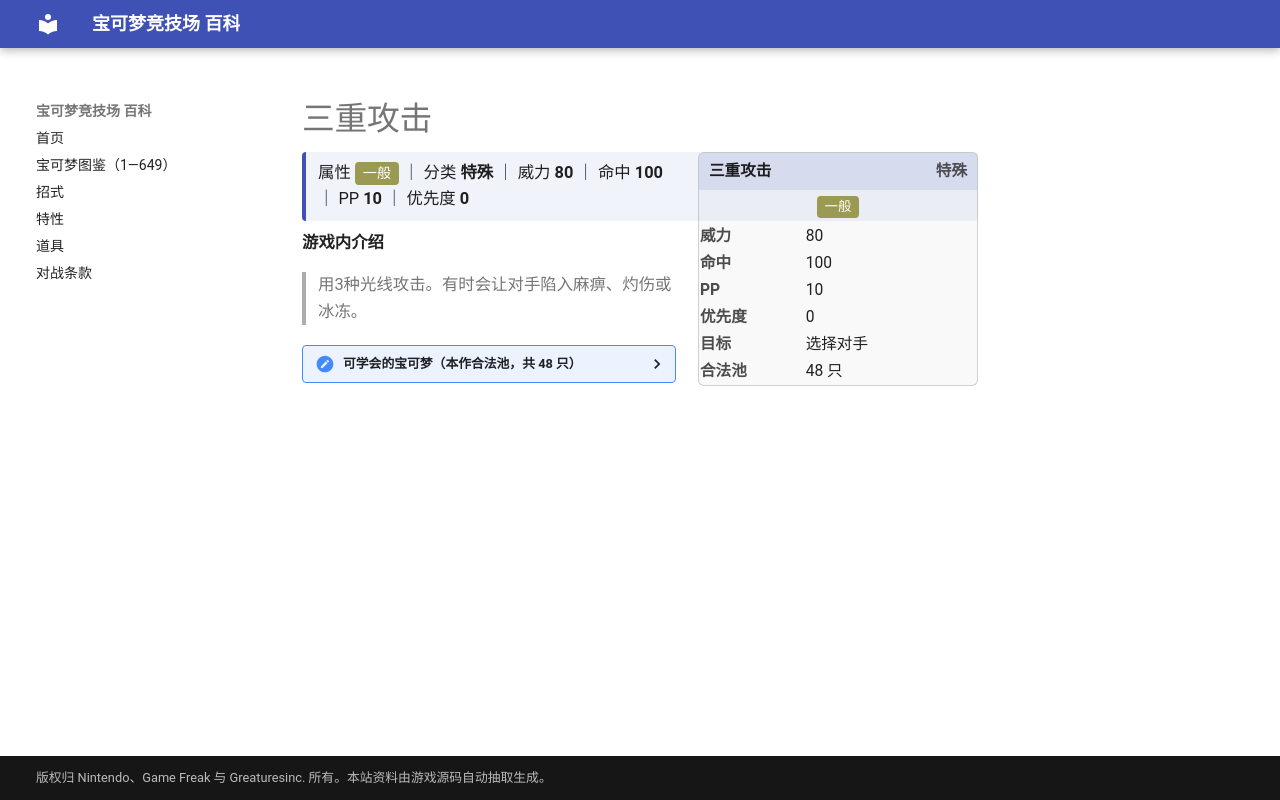

repository: nanmoboys/pkmn-arena-wiki · page: moves/三重攻击/index.html · generator: mkdocs

# 三重攻击

<div class="infobox">
<div class="ib-h"><span>三重攻击</span><span class="ib-no">特殊</span></div>
<div class="ib-ty"><span class="tp" style="background:#9A9A52">一般</span></div>
<table class="ib-t"><tr><th>威力</th><td>80</td></tr><tr><th>命中</th><td>100</td></tr><tr><th>PP</th><td>10</td></tr><tr><th>优先度</th><td>0</td></tr><tr><th>目标</th><td>选择对手</td></tr><tr><th>合法池</th><td>48 只</td></tr></table></div>
<div class="head-stat">属性 <span class="tp" style="background:#9A9A52">一般</span> ｜ 分类 <b>特殊</b> ｜ 威力 <b>80</b> ｜ 命中 <b>100</b> ｜ PP <b>10</b> ｜ 优先度 <b>0</b></div>

**游戏内介绍**

> 用3种光线攻击。有时会让对手陷入麻痹、灼伤或冰冻。

<details class="pool"><summary>可学会的宝可梦（本作合法池，共 48 只）</summary>

<p>烈雀、大嘴雀、皮皮、皮可西、胖丁、胖可丁、地鼠、三地鼠、可达鸭、哥达鸭、凯西、勇基拉、胡地、呆呆兽、呆壳兽、三合一磁怪、嘟嘟、嘟嘟利、大舌贝、刺甲贝、催眠貘、引梦貘人、吉利蛋、海星星、宝石海星、多边兽、超梦、梦幻、波克比、波克基古、呆呆王、多边兽2型、幸福蛋、拉帝亚斯、拉帝欧斯、自爆磁怪、波克基斯、多边兽乙型、大朝北鼻、由克希、艾姆利多、亚克诺姆、食梦梦、梦梦蚀、差不多娃娃、大宇怪、三首恶龙、盖诺赛克特</p>

</details>
